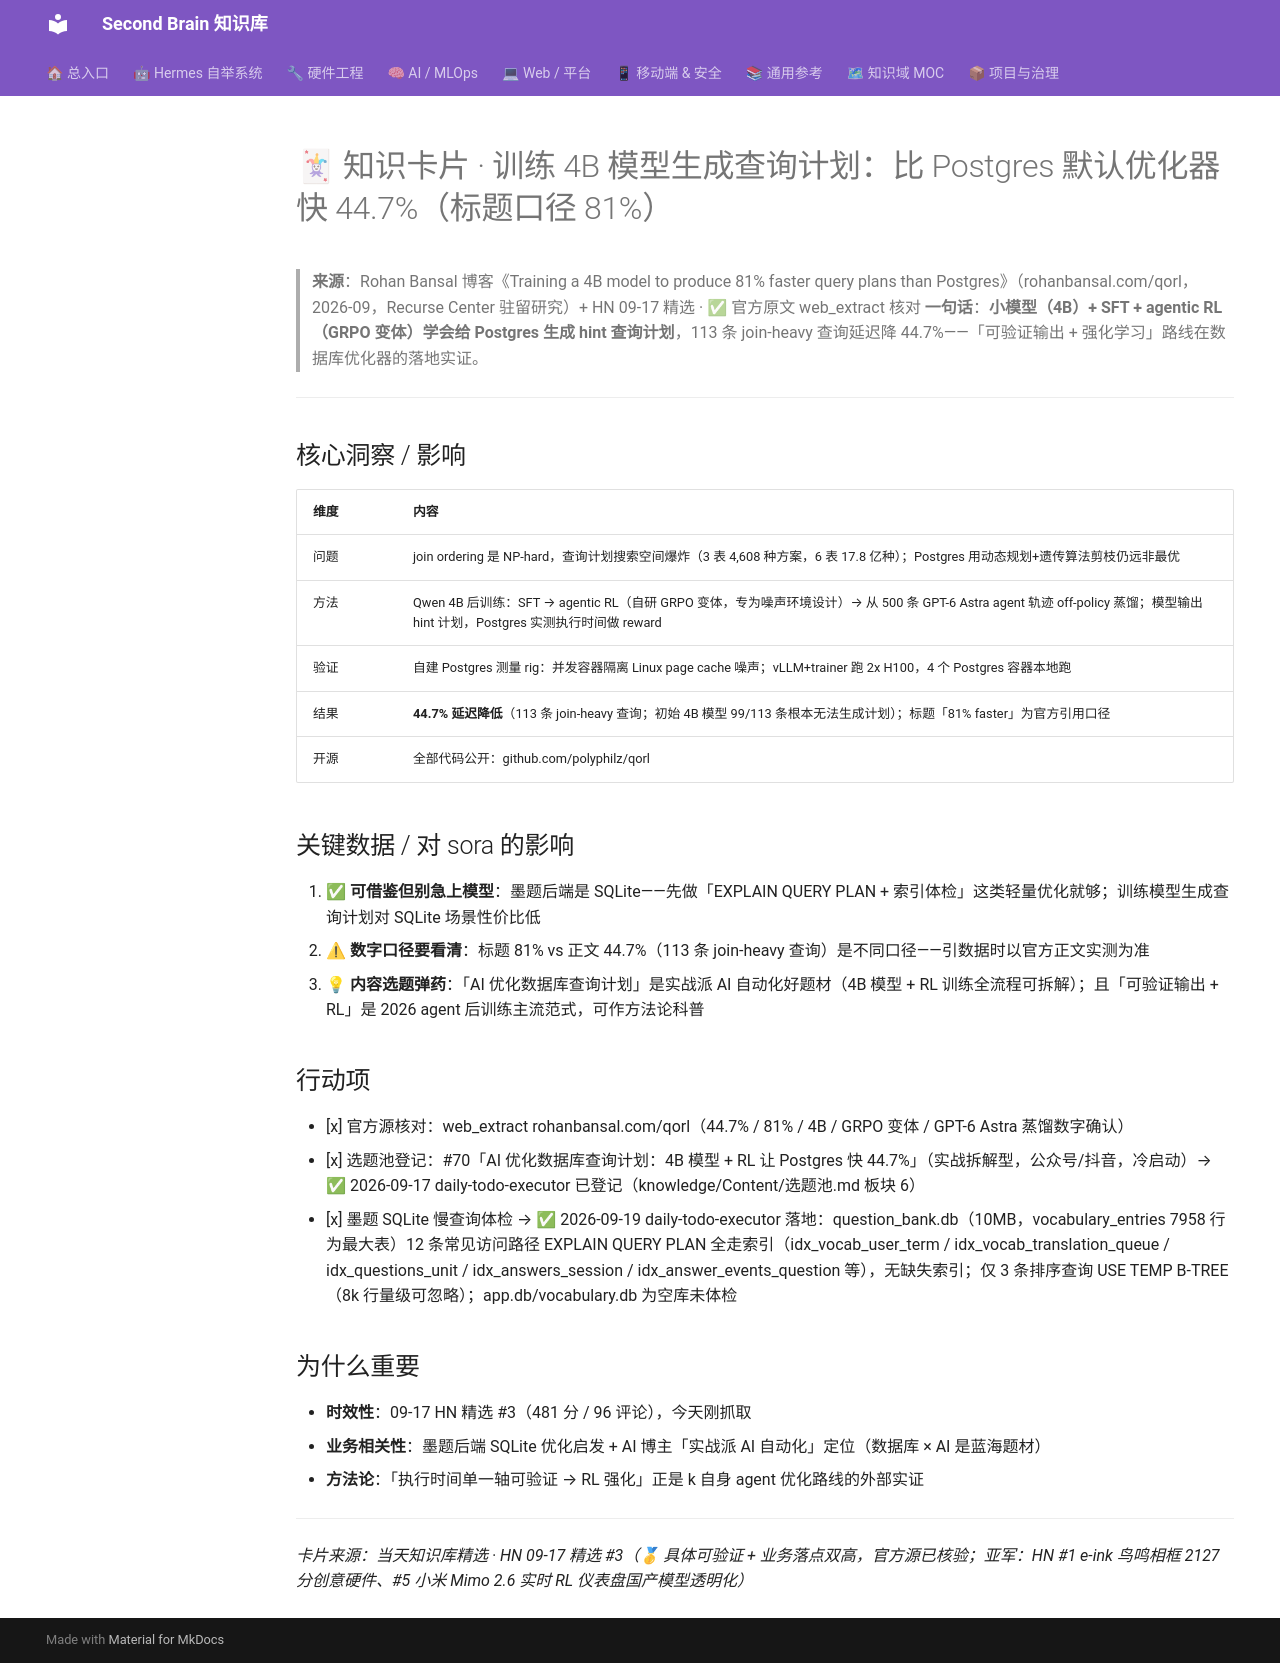

repository: mo9652962-ai/second-brain · page: kb/knowledge/cards/2026-09-17-ai-query-plan-optimization/index.html · generator: mkdocs

---
aliases:
  - 2026-09-17-card-ai-query-plan-optimization
tags: [knowledge-card, AI-优化, database, rl, Postgres]
created: 2026-09-17
source: "[[knowledge/Daily/hackernews-2026-09-17]]"
status: fresh
---

# 🃏 知识卡片 · 训练 4B 模型生成查询计划：比 Postgres 默认优化器快 44.7%（标题口径 81%）

> **来源**：Rohan Bansal 博客《Training a 4B model to produce 81% faster query plans than Postgres》（rohanbansal.com/qorl，2026-09，Recurse Center 驻留研究）+ HN 09-17 精选 · ✅ 官方原文 web_extract 核对
> **一句话**：**小模型（4B）+ SFT + agentic RL（GRPO 变体）学会给 Postgres 生成 hint 查询计划**，113 条 join-heavy 查询延迟降 44.7%——「可验证输出 + 强化学习」路线在数据库优化器的落地实证。
---

## 核心洞察 / 影响

| 维度 | 内容 |
|------|------|
| 问题 | join ordering 是 NP-hard，查询计划搜索空间爆炸（3 表 4,608 种方案，6 表 17.8 亿种）；Postgres 用动态规划+遗传算法剪枝仍远非最优 |
| 方法 | Qwen 4B 后训练：SFT → agentic RL（自研 GRPO 变体，专为噪声环境设计）→ 从 500 条 GPT-6 Astra agent 轨迹 off-policy 蒸馏；模型输出 hint 计划，Postgres 实测执行时间做 reward |
| 验证 | 自建 Postgres 测量 rig：并发容器隔离 Linux page cache 噪声；vLLM+trainer 跑 2x H100，4 个 Postgres 容器本地跑 |
| 结果 | **44.7% 延迟降低**（113 条 join-heavy 查询；初始 4B 模型 99/113 条根本无法生成计划）；标题「81% faster」为官方引用口径 |
| 开源 | 全部代码公开：github.com/polyphilz/qorl |

## 关键数据 / 对 sora 的影响

1. ✅ **可借鉴但别急上模型**：墨题后端是 SQLite——先做「EXPLAIN QUERY PLAN + 索引体检」这类轻量优化就够；训练模型生成查询计划对 SQLite 场景性价比低
2. ⚠ **数字口径要看清**：标题 81% vs 正文 44.7%（113 条 join-heavy 查询）是不同口径——引数据时以官方正文实测为准
3. 💡 **内容选题弹药**：「AI 优化数据库查询计划」是实战派 AI 自动化好题材（4B 模型 + RL 训练全流程可拆解）；且「可验证输出 + RL」是 2026 agent 后训练主流范式，可作方法论科普

## 行动项

- [x] 官方源核对：web_extract rohanbansal.com/qorl（44.7% / 81% / 4B / GRPO 变体 / GPT-6 Astra 蒸馏数字确认）
- [x] 选题池登记：#70「AI 优化数据库查询计划：4B 模型 + RL 让 Postgres 快 44.7%」（实战拆解型，公众号/抖音，冷启动）→ ✅ 2026-09-17 daily-todo-executor 已登记（knowledge/Content/选题池.md 板块 6）
- [x] 墨题 SQLite 慢查询体检 → ✅ 2026-09-19 daily-todo-executor 落地：question_bank.db（10MB，vocabulary_entries 7958 行为最大表）12 条常见访问路径 EXPLAIN QUERY PLAN 全走索引（idx_vocab_user_term / idx_vocab_translation_queue / idx_questions_unit / idx_answers_session / idx_answer_events_question 等），无缺失索引；仅 3 条排序查询 USE TEMP B-TREE（8k 行量级可忽略）；app.db/vocabulary.db 为空库未体检

## 为什么重要

- **时效性**：09-17 HN 精选 #3（481 分 / 96 评论），今天刚抓取
- **业务相关性**：墨题后端 SQLite 优化启发 + AI 博主「实战派 AI 自动化」定位（数据库 × AI 是蓝海题材）
- **方法论**：「执行时间单一轴可验证 → RL 强化」正是 k 自身 agent 优化路线的外部实证

---

*卡片来源：当天知识库精选 · HN 09-17 精选 #3（🥇 具体可验证 + 业务落点双高，官方源已核验；亚军：HN #1 e-ink 鸟鸣相框 2127 分创意硬件、#5 小米 Mimo 2.6 实时 RL 仪表盘国产模型透明化）*
